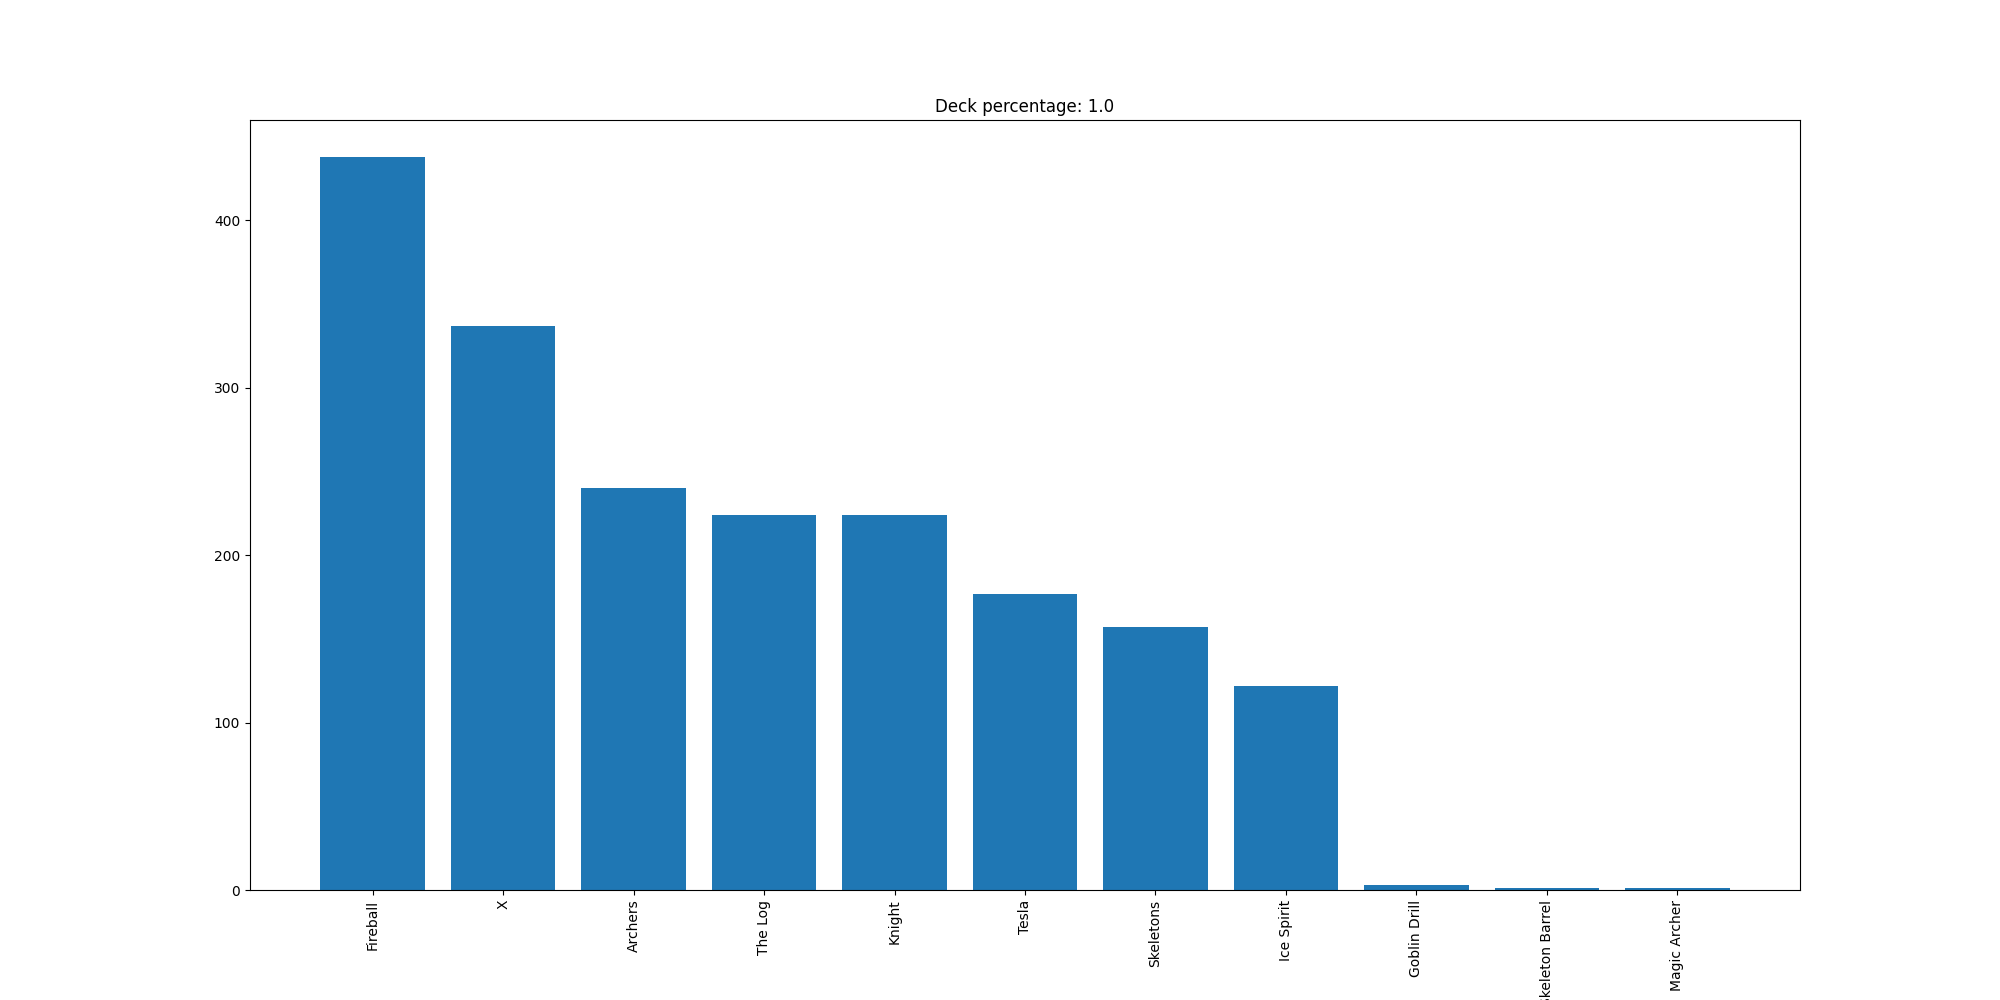

The table this chart was drawn from, first rows:
Fireball, 438
X, 337
Archers, 240
The Log, 224
Knight, 224
Tesla, 177
Skeletons, 157
Ice Spirit, 122
Goblin Drill, 3
Skeleton Barrel, 1
Magic Archer, 1
